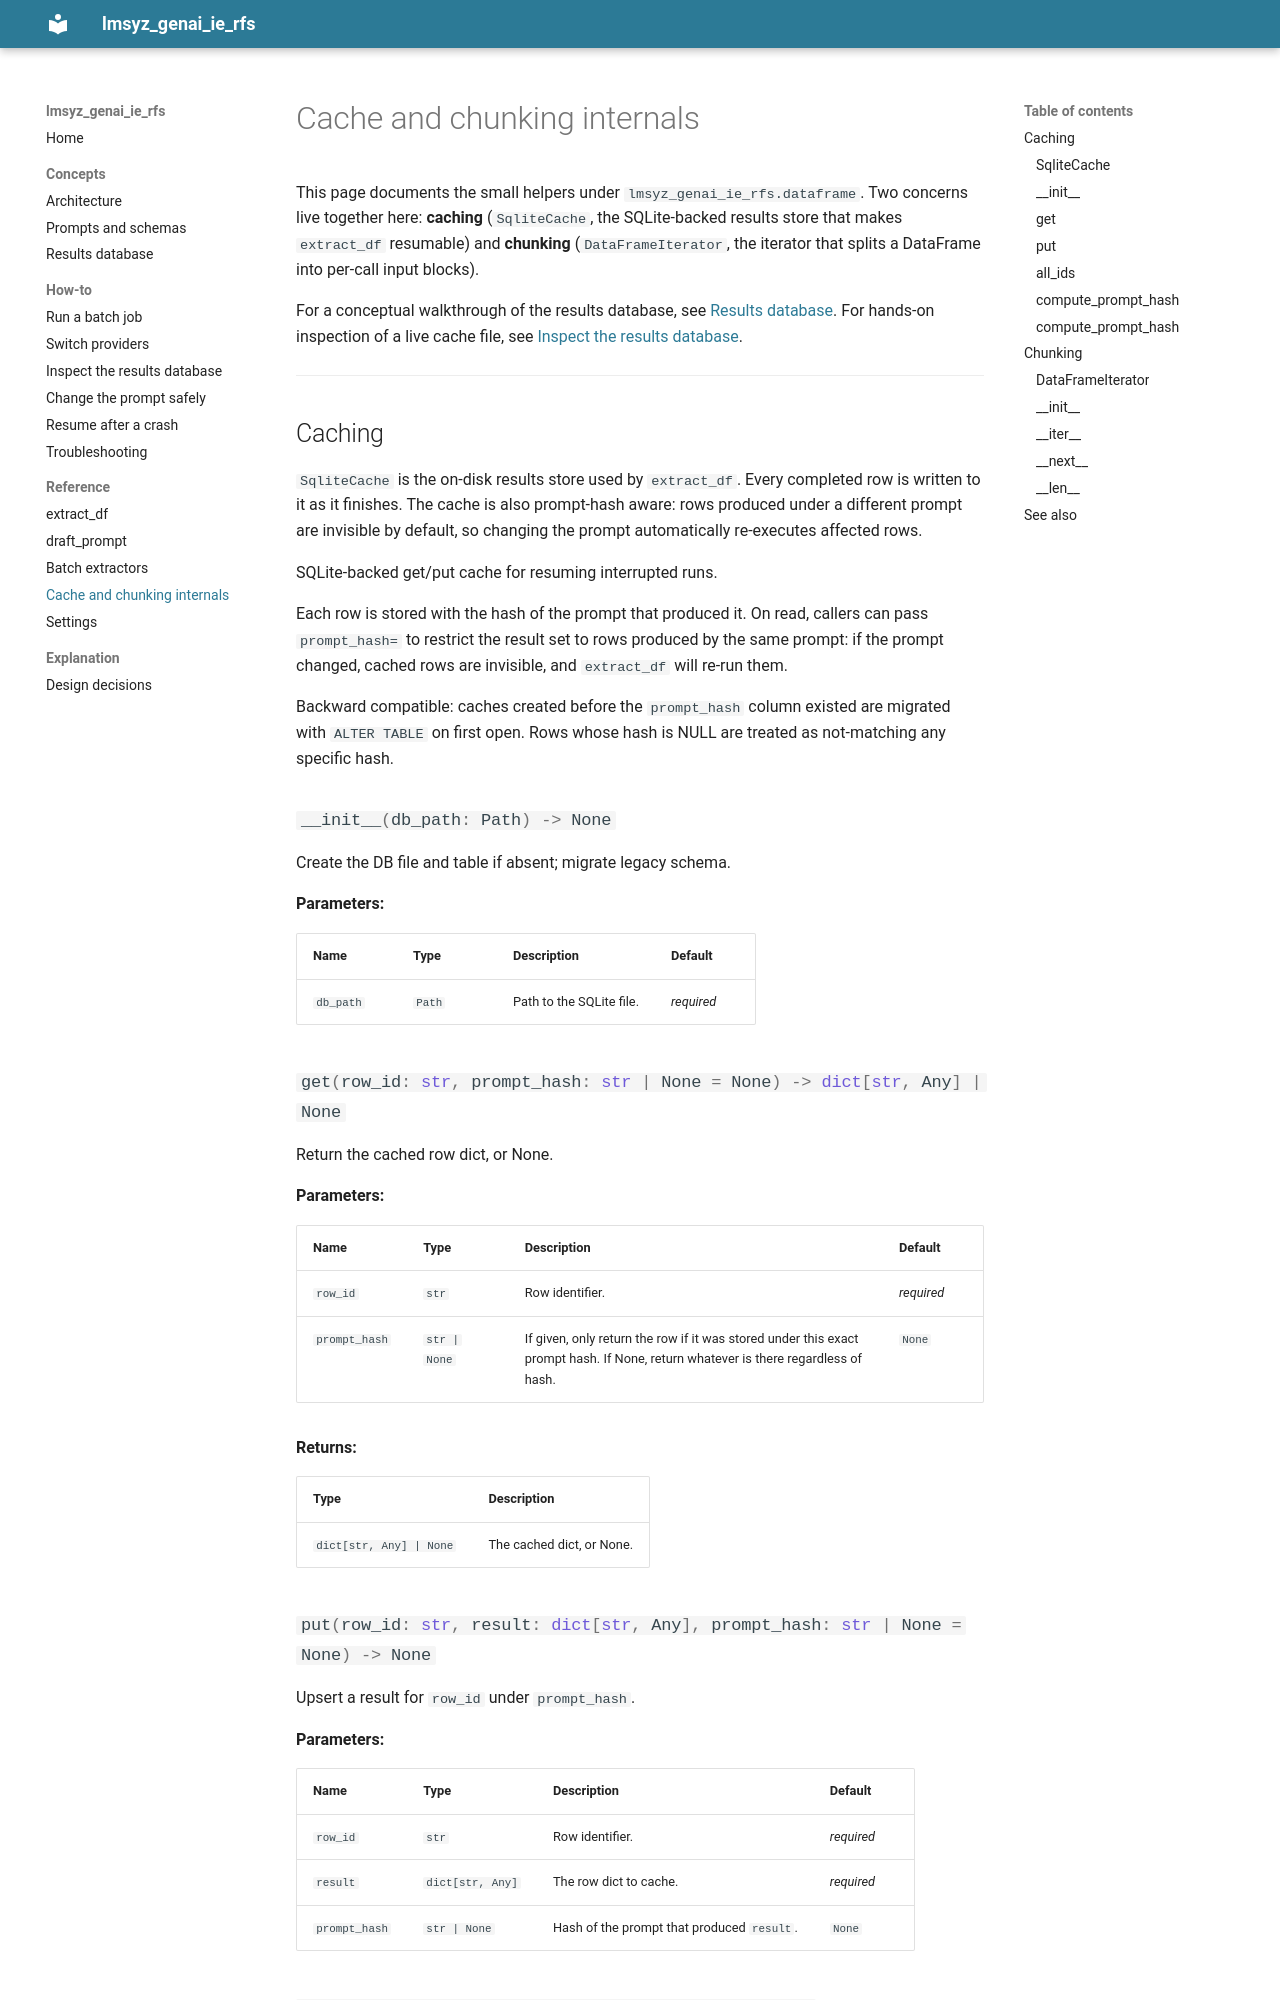

repository: maifeng/lmsyz_genai_ie_rfs · page: reference/sqlite-cache/index.html · generator: mkdocs

# Cache and chunking internals

This page documents the small helpers under `lmsyz_genai_ie_rfs.dataframe`. Two concerns live together here: **caching** (`SqliteCache`, the SQLite-backed results store that makes `extract_df` resumable) and **chunking** (`DataFrameIterator`, the iterator that splits a DataFrame into per-call input blocks).

For a conceptual walkthrough of the results database, see [Results database](../concepts/results-db.md). For hands-on inspection of a live cache file, see [Inspect the results database](../how-to/inspect-results-db.md).

---
